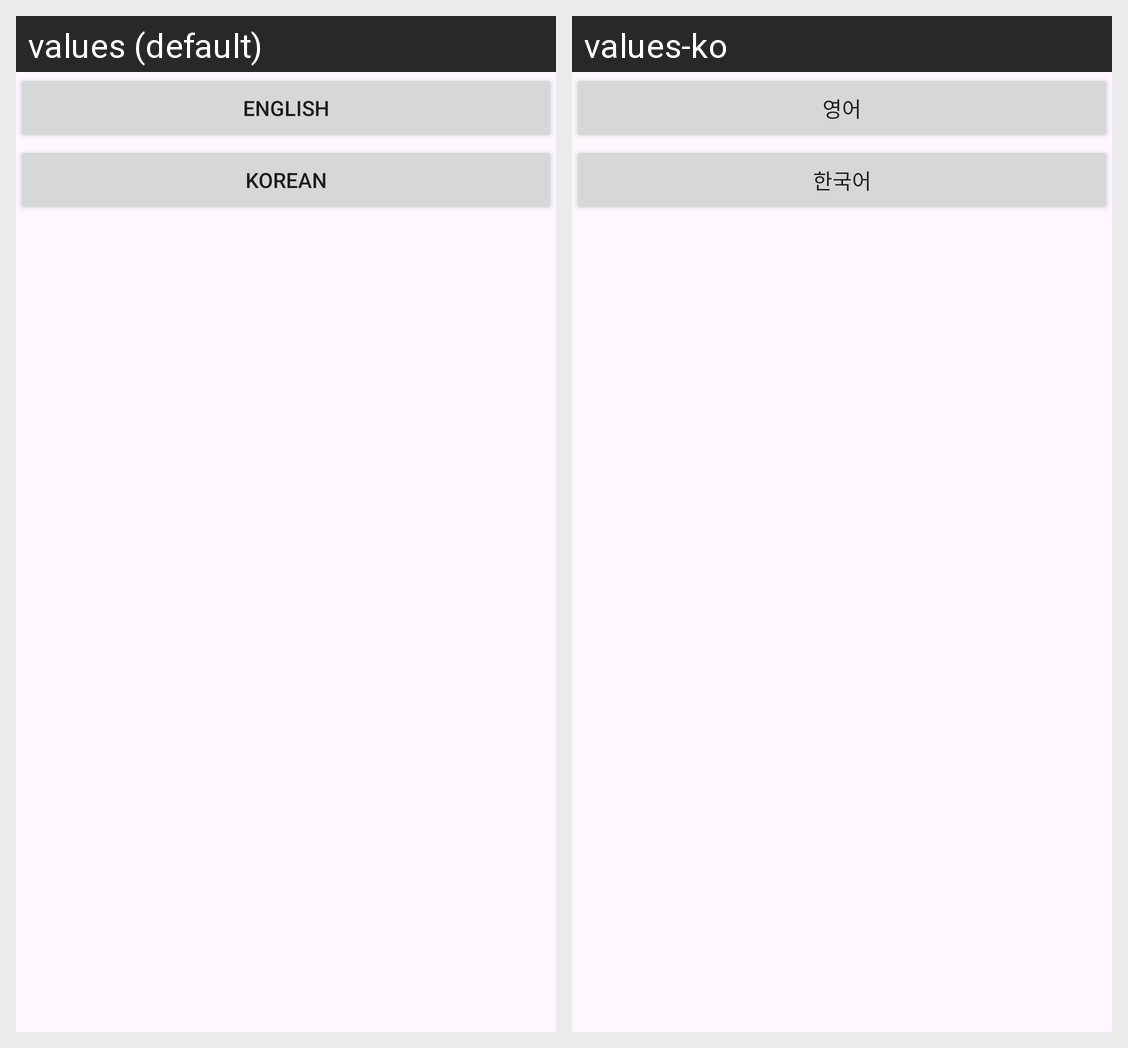

Locale-by-locale string values for the Android screen shown in this grid:
Android screen res/layout/activity_main.xml rendered under 2 locales, left to right: values (default), values-ko. Device: Nexus 5 (rendered at 1080×1920; each locale shown at half size, 540×960, under a caption strip naming it); theme Theme.HelloLang.
Strings drawn on this screen, with the default value and each locale's value (text and hints the layout hard-codes, and strings that could not be matched under every locale, appear in the picture but are not listed):

english
  values: English
  values-ko: 영어

korean
  values: Korean
  values-ko: 한국어
